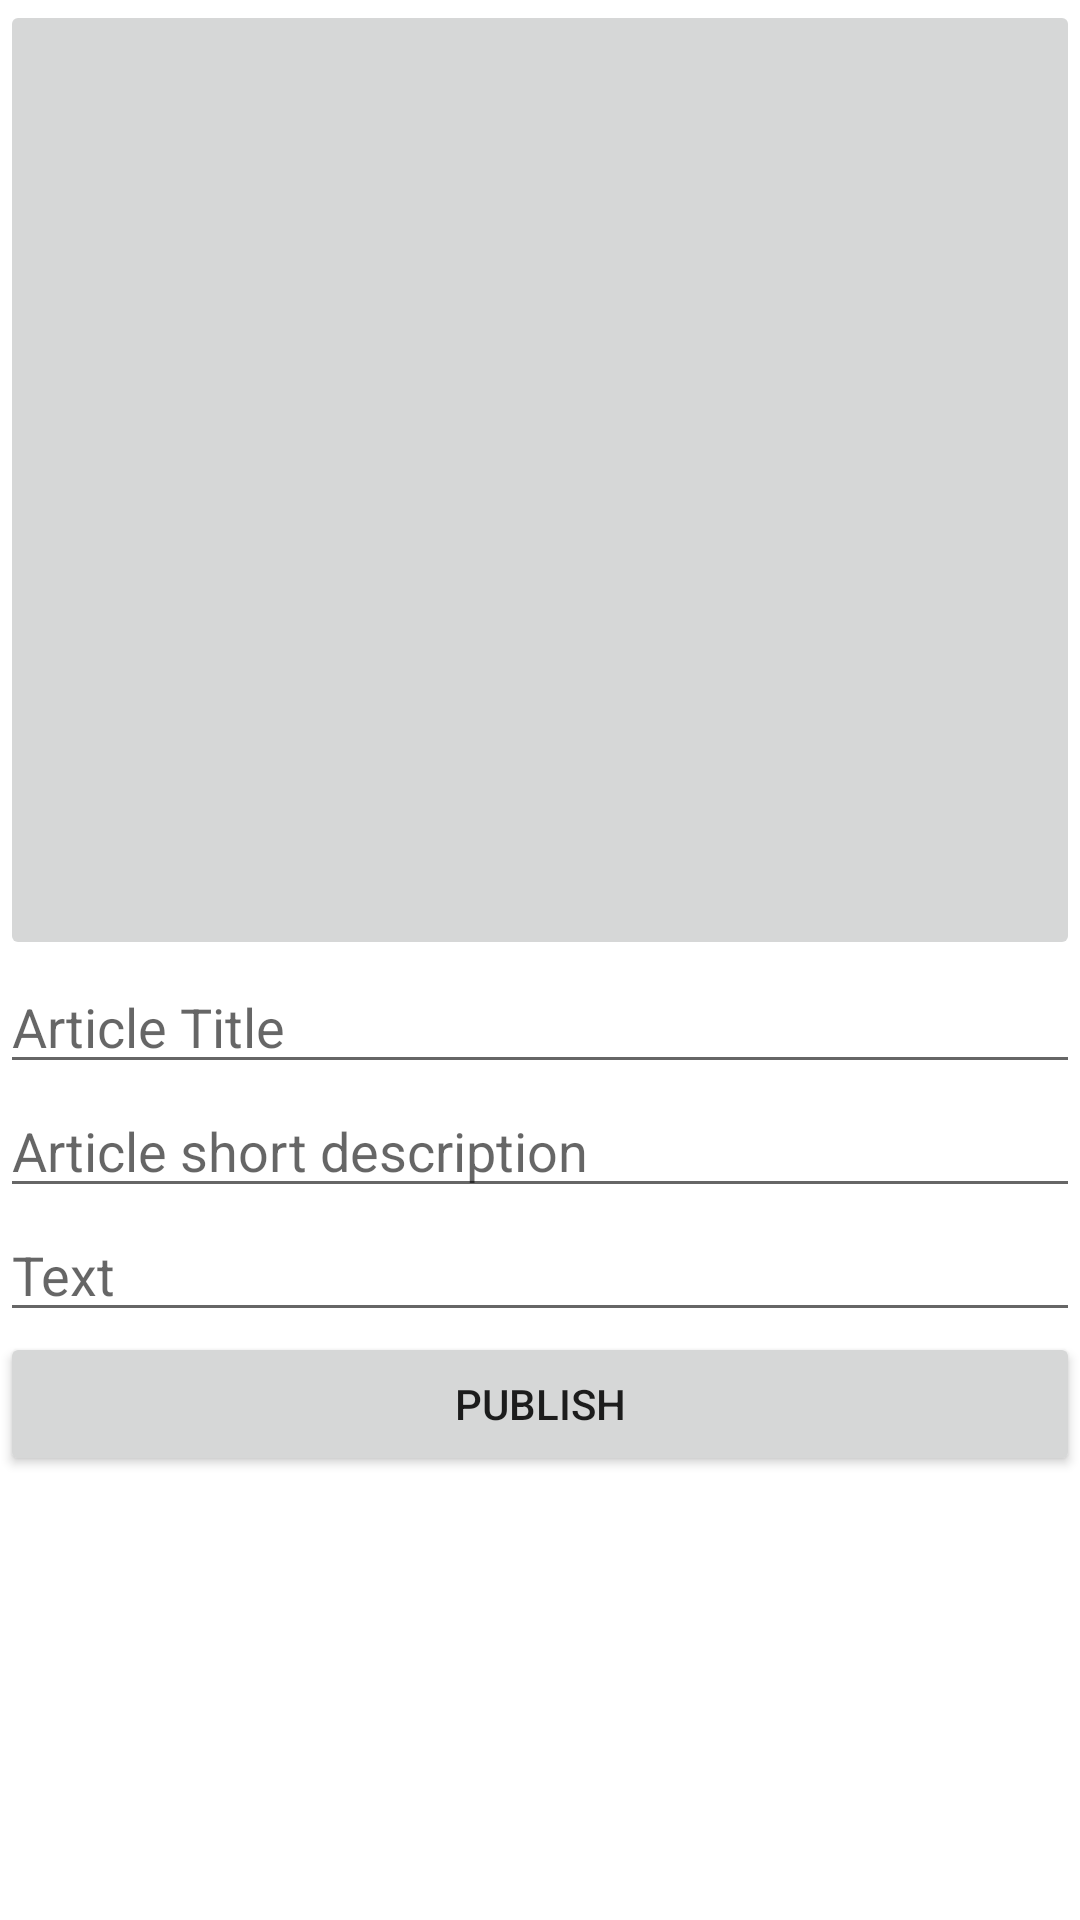

Produce the Android XML layout that renders to this screen, including the resource entries it uses.
<!-- AndroidManifest.xml: application theme AppTheme -->
<!-- res/layout/fragment_add_new_article.xml -->
<?xml version="1.0" encoding="utf-8"?>
<androidx.constraintlayout.widget.ConstraintLayout xmlns:android="http://schemas.android.com/apk/res/android"
    xmlns:app="http://schemas.android.com/apk/res-auto"
    android:layout_width="match_parent"
    android:layout_height="match_parent"
    android:background="@color/design_default_color_background">

    <ScrollView
        app:layout_constraintEnd_toEndOf="parent"
        app:layout_constraintTop_toTopOf="parent"
        app:layout_constraintStart_toStartOf="parent"
        android:layout_width="match_parent"
        android:layout_height="0dp">

        <LinearLayout
            android:layout_width="match_parent"
            android:layout_height="wrap_content"
            android:orientation="vertical">

            <ImageButton
                android:id="@+id/ib_article_image"
                android:layout_width="match_parent"
                android:layout_height="320dp"
                android:fitsSystemWindows="true"
                android:scaleType="centerCrop"
                app:layout_collapseMode="parallax" />

            <EditText
                android:id="@+id/etv_article_title"
                android:layout_width="match_parent"
                android:layout_height="wrap_content"
                android:hint="@string/article_title" />

            <EditText
                android:id="@+id/etv_article_short_description"
                android:layout_width="match_parent"
                android:layout_height="wrap_content"
                android:hint="@string/article_short_description" />

            <EditText
                android:id="@+id/etv_article_text"
                android:layout_width="match_parent"
                android:layout_height="0dp"
                android:layout_weight="1"
                android:hint="@string/article_text" />

            <Button
                android:id="@+id/btn_publish"
                android:layout_width="match_parent"
                android:layout_height="wrap_content"
                android:text="@string/publish" />

        </LinearLayout>

    </ScrollView>
</androidx.constraintlayout.widget.ConstraintLayout>
<!-- resources referenced by this layout -->
<resources>
  <string name="article_short_description">Article short description</string>
  <string name="article_text">Text</string>
  <string name="article_title">Article Title</string>
  <string name="publish">Publish</string>
  <style name="AppTheme" parent="Theme.AppCompat.Light.DarkActionBar">
          
          <item name="colorPrimary">@color/colorPrimary</item>
          <item name="colorPrimaryDark">@color/colorPrimaryDark</item>
          <item name="colorAccent">@color/colorAccent</item>
      </style>
  <!-- not gathered from this repository: default colours our renderer supplied (Android Studio template values) -->
  <color name="colorPrimary">#FF6200EE</color>
  <color name="colorPrimaryDark">#FF3700B3</color>
  <color name="colorAccent">#FF03DAC5</color>
</resources>
